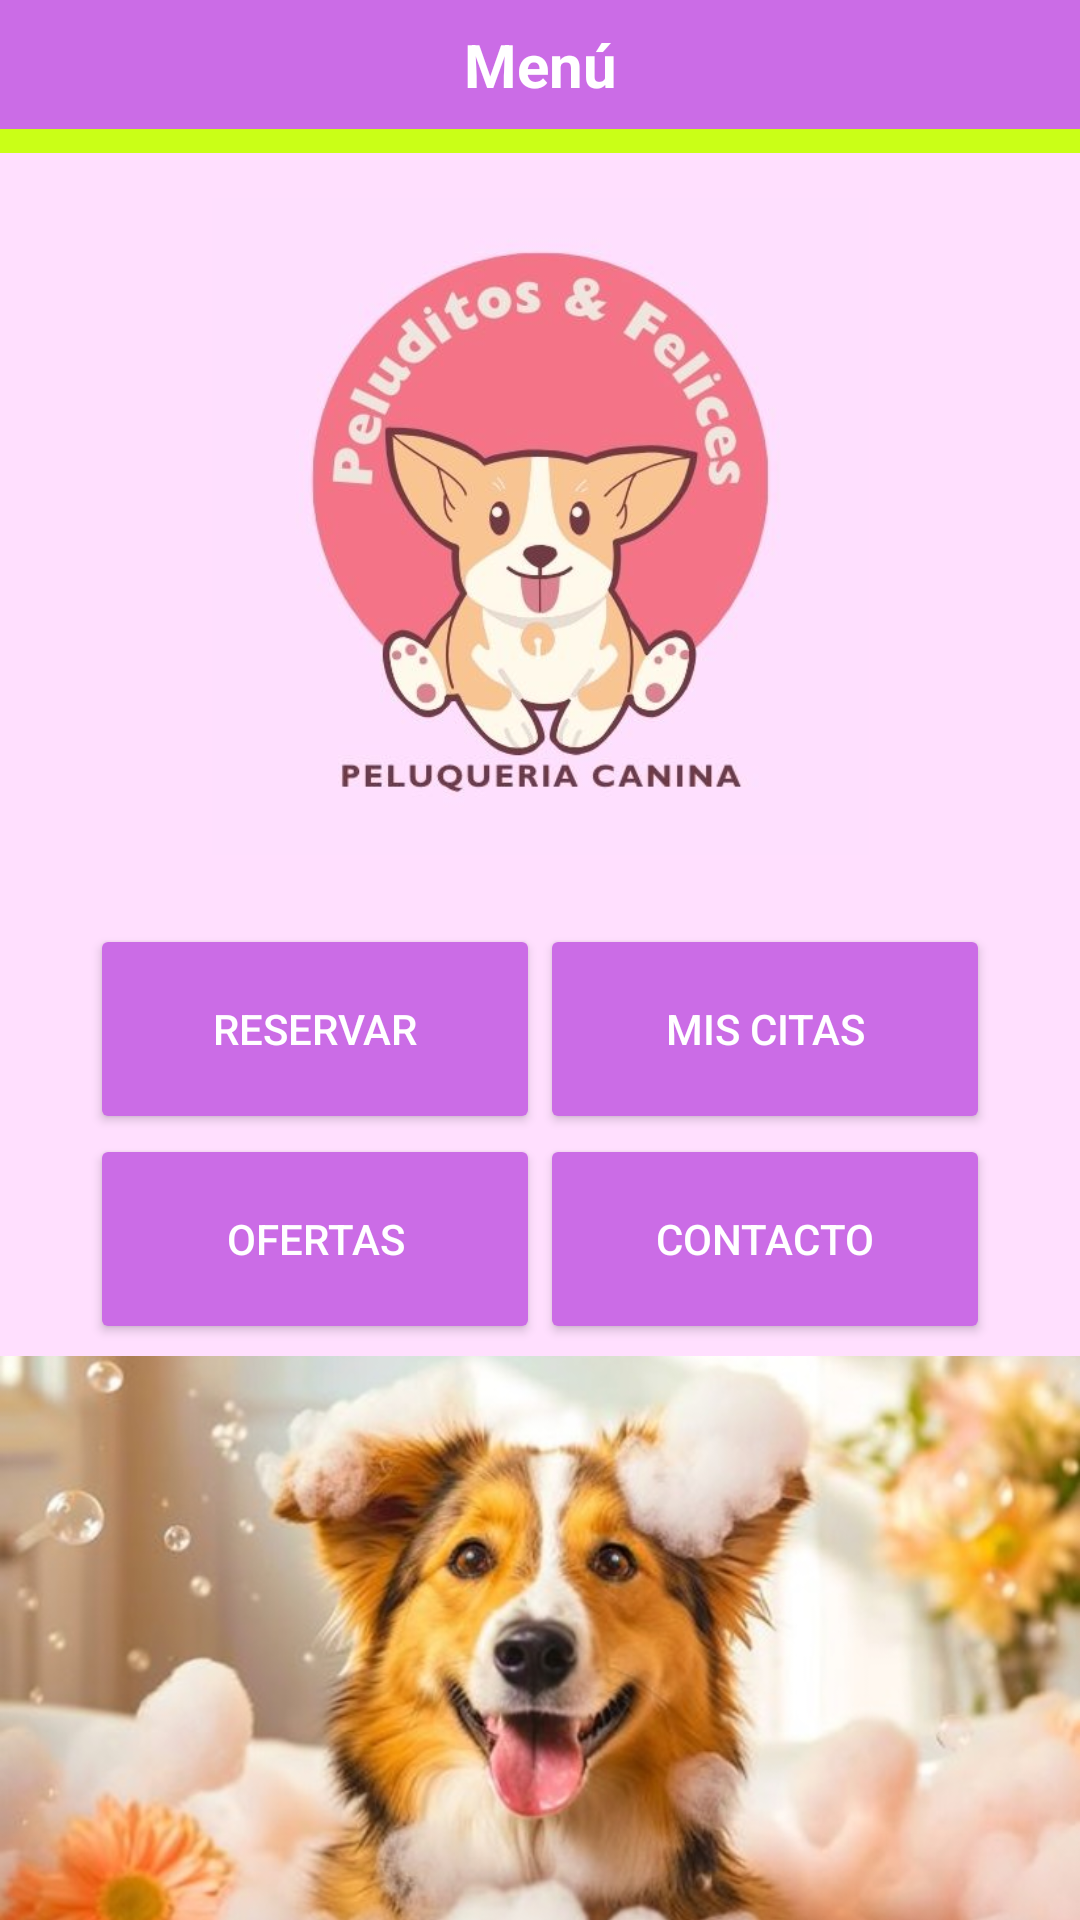

Reconstruct the res/layout file that produces this screen, plus the resources it refers to.
<!-- AndroidManifest.xml: application theme Theme.PeluditosFelices -->
<!-- res/layout/activity_pantalla_menu.xml -->
<?xml version="1.0" encoding="utf-8"?>
<androidx.constraintlayout.widget.ConstraintLayout
    xmlns:android="http://schemas.android.com/apk/res/android"
    xmlns:app="http://schemas.android.com/apk/res-auto"
    xmlns:tools="http://schemas.android.com/tools"
    android:layout_width="match_parent"
    android:layout_height="match_parent"
    android:background="@color/pink"
    tools:context=".Pantalla_Menu">

    
    <LinearLayout
        android:id="@+id/layout_superior"
        android:layout_width="match_parent"
        android:layout_height="wrap_content"
        android:orientation="horizontal"
        android:background="@color/purple"
        android:padding="8dp"
        app:layout_constraintTop_toTopOf="parent"
        app:layout_constraintStart_toStartOf="parent"
        app:layout_constraintEnd_toEndOf="parent">

        
        <TextView
            android:id="@+id/TituloMenu"
            android:layout_width="473dp"
            android:layout_height="wrap_content"
            android:layout_weight="1"
            android:gravity="center"
            android:text="Menú"
            android:textColor="@android:color/white"
            android:textSize="20sp"
            android:textStyle="bold" />

    </LinearLayout>

    
    <View
        android:layout_width="match_parent"
        android:layout_height="8dp"
        android:background="@color/green"
        app:layout_constraintTop_toBottomOf="@id/layout_superior"
        app:layout_constraintStart_toStartOf="parent"
        app:layout_constraintEnd_toEndOf="parent" />

    
    <ImageView
        android:id="@+id/LogoPyF"
        android:layout_width="219dp"
        android:layout_height="233dp"
        android:layout_marginTop="16dp"
        android:contentDescription="Logo Peluditos y felices"
        android:src="@drawable/your_pet_care"
        app:layout_constraintEnd_toEndOf="parent"
        app:layout_constraintStart_toStartOf="parent"
        app:layout_constraintTop_toBottomOf="@id/layout_superior" />

    
    <GridLayout
        android:id="@+id/grid_buttons"
        android:layout_width="wrap_content"
        android:layout_height="wrap_content"
        android:layout_marginTop="16dp"
        android:columnCount="2"
        android:rowCount="2"
        app:layout_constraintTop_toBottomOf="@id/LogoPyF"
        app:layout_constraintStart_toStartOf="parent"
        app:layout_constraintEnd_toEndOf="parent">

        <Button
            android:id="@+id/ButtonReservar"
            android:layout_width="150dp"
            android:layout_height="70dp"
            android:backgroundTint="@color/purple"
            android:text="Reservar"
            android:textColor="@android:color/white" />

        <Button
            android:id="@+id/ButtonMisCitas"
            android:layout_width="150dp"
            android:layout_height="70dp"
            android:backgroundTint="@color/purple"
            android:text="Mis citas"
            android:textColor="@android:color/white" />

        <Button
            android:id="@+id/ButtonOfertas"
            android:layout_width="150dp"
            android:layout_height="70dp"
            android:backgroundTint="@color/purple"
            android:text="Ofertas"
            android:textColor="@android:color/white" />

        <Button
            android:id="@+id/ButtonContacto"
            android:layout_width="150dp"
            android:layout_height="70dp"
            android:backgroundTint="@color/purple"
            android:text="Contacto"
            android:textColor="@android:color/white" />
    </GridLayout>

    
    <ImageView
        android:id="@+id/ImagenPerro1"
        android:layout_width="match_parent"
        android:layout_height="200dp"
        android:layout_marginTop="16dp"
        android:scaleType="centerCrop"
        android:src="@drawable/imagen_perro1"
        app:layout_constraintTop_toBottomOf="@id/grid_buttons"
        app:layout_constraintBottom_toBottomOf="parent" />

</androidx.constraintlayout.widget.ConstraintLayout>
<!-- resources referenced by this layout -->
<resources>
  <color name="green">#caff17</color>
  <color name="pink">#ffdffe</color>
  <color name="purple">#cb6ce6</color>
  <!-- drawable imagen_perro1: jpg bitmap (drawable, 85749 bytes) -->
  <!-- drawable your_pet_care: jpg bitmap (drawable, 28104 bytes) -->
  <style name="Theme.PeluditosFelices" parent="Theme.AppCompat.Light.NoActionBar">
          
          <item name="colorPrimary">@color/purple</item>
          <item name="colorPrimaryDark">@color/purple</item>
          <item name="colorAccent">@color/green</item>
          <item name="android:windowBackground">@color/pink</item>
      </style>
</resources>
